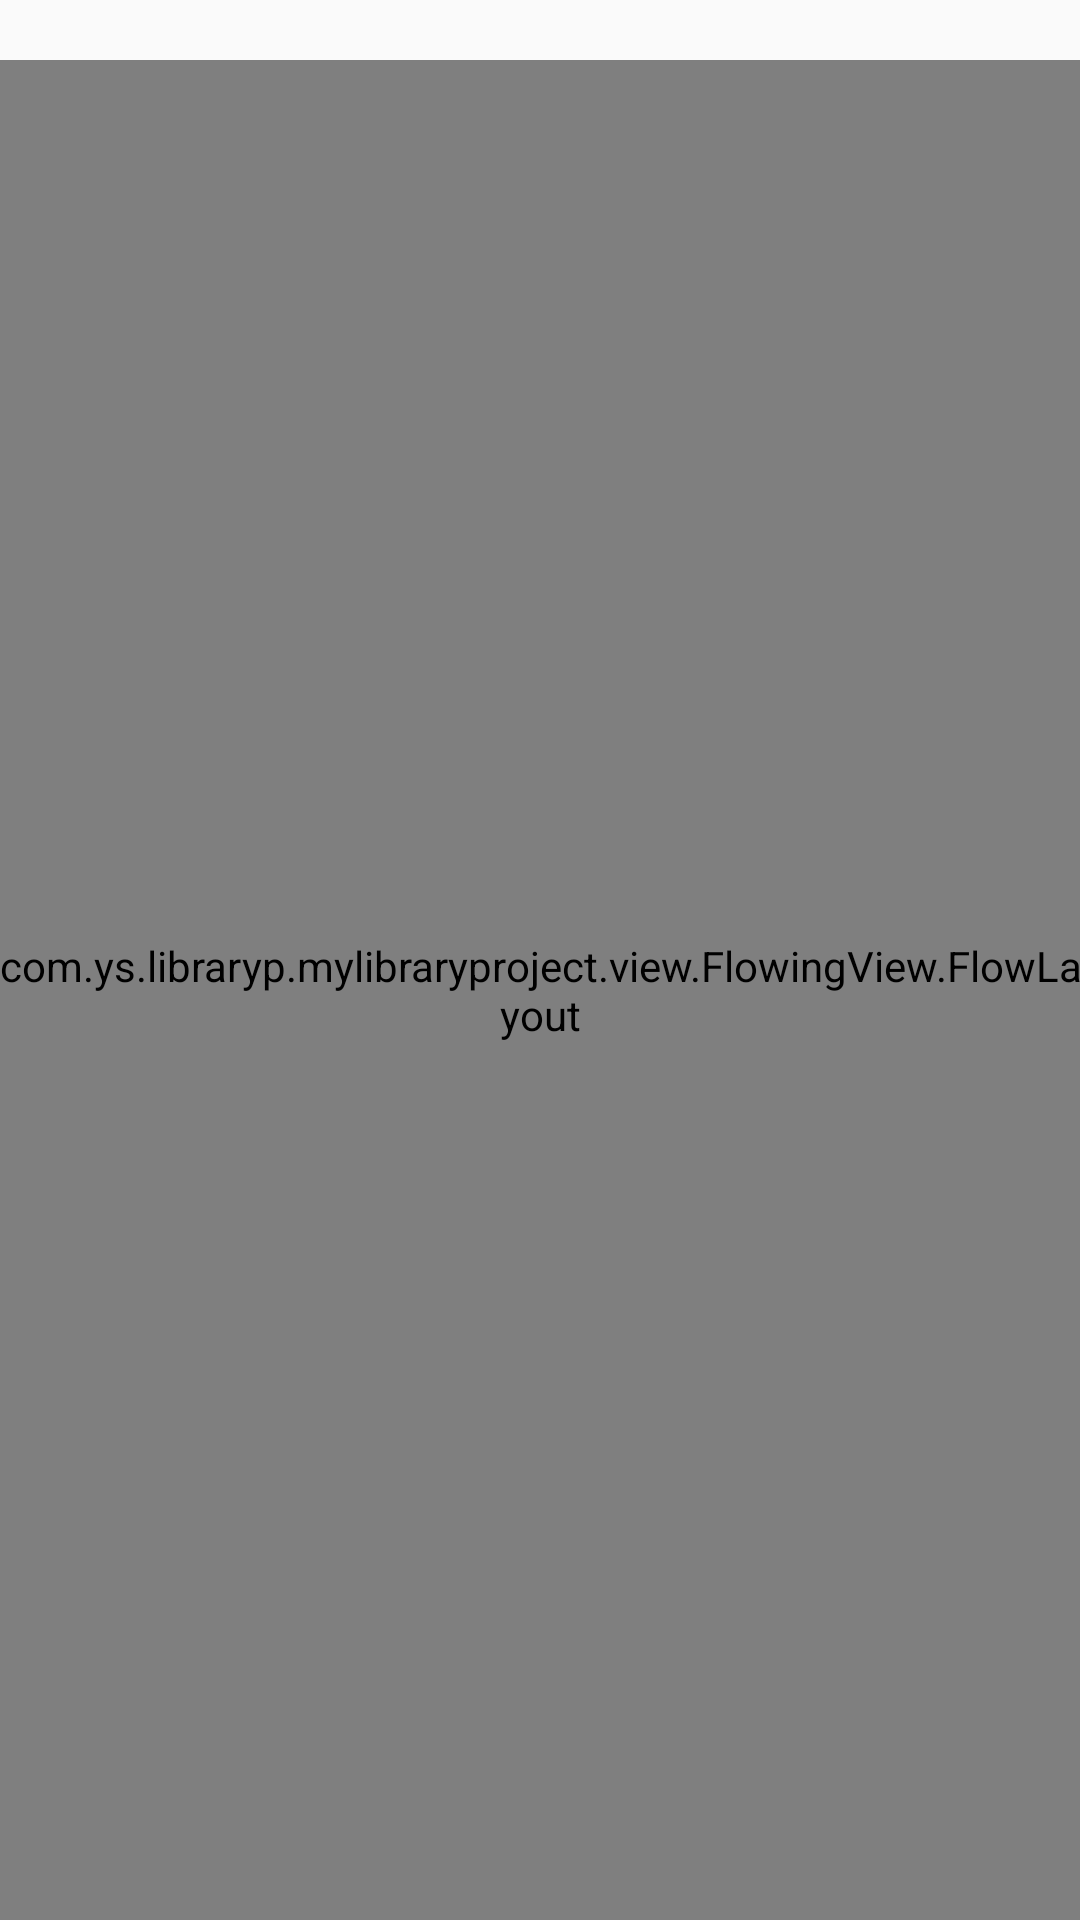

The Android layout XML behind this screen, and the referenced resources:
<!-- AndroidManifest.xml: application theme AppTheme -->
<!-- res/layout/activity_horizontal_scrollview.xml -->
<LinearLayout xmlns:android="http://schemas.android.com/apk/res/android"
    xmlns:tools="http://schemas.android.com/tools" android:layout_width="match_parent"
    android:layout_height="match_parent" android:paddingLeft="@dimen/activity_horizontal_margin"
    android:paddingRight="@dimen/activity_horizontal_margin"
    android:paddingTop="@dimen/activity_vertical_margin"
    android:paddingBottom="@dimen/activity_vertical_margin"
    android:orientation="vertical"
    tools:context="com.ys.libraryp.mylibraryproject.ui.HorizontalScrollviewActivity">

    <HorizontalScrollView
        android:layout_width="match_parent"
        android:layout_height="wrap_content"
        android:overScrollMode="never"
        android:scrollbars="none"
        >
        <LinearLayout
            android:id="@+id/title_content"
            android:layout_width="wrap_content"
            android:layout_height="match_parent"
            android:orientation="horizontal"
            android:paddingLeft="5dp"
            android:paddingRight="5dp"
            android:gravity="center_vertical"
            >
        </LinearLayout>
    </HorizontalScrollView>

    
    <LinearLayout
        android:layout_width="match_parent"
        android:layout_height="match_parent"
        android:layout_marginTop="20dp"
        android:orientation="vertical"
        >
        <com.ys.libraryp.mylibraryproject.view.FlowingView.FlowLayout
            android:id="@+id/flowLayout"
            android:layout_width="match_parent"
            android:layout_height="match_parent"
            >

        </com.ys.libraryp.mylibraryproject.view.FlowingView.FlowLayout>
    </LinearLayout>

    <TextView android:text="@string/hello_world"
        android:layout_width="wrap_content"
        android:layout_height="wrap_content"
        android:layout_centerInParent="true"
        />

</LinearLayout>
<!-- resources referenced by this layout -->
<resources>
  <string name="hello_world">Hello world!</string>
  <style name="AppTheme" parent="Theme.AppCompat.Light">
          
      </style>
</resources>
